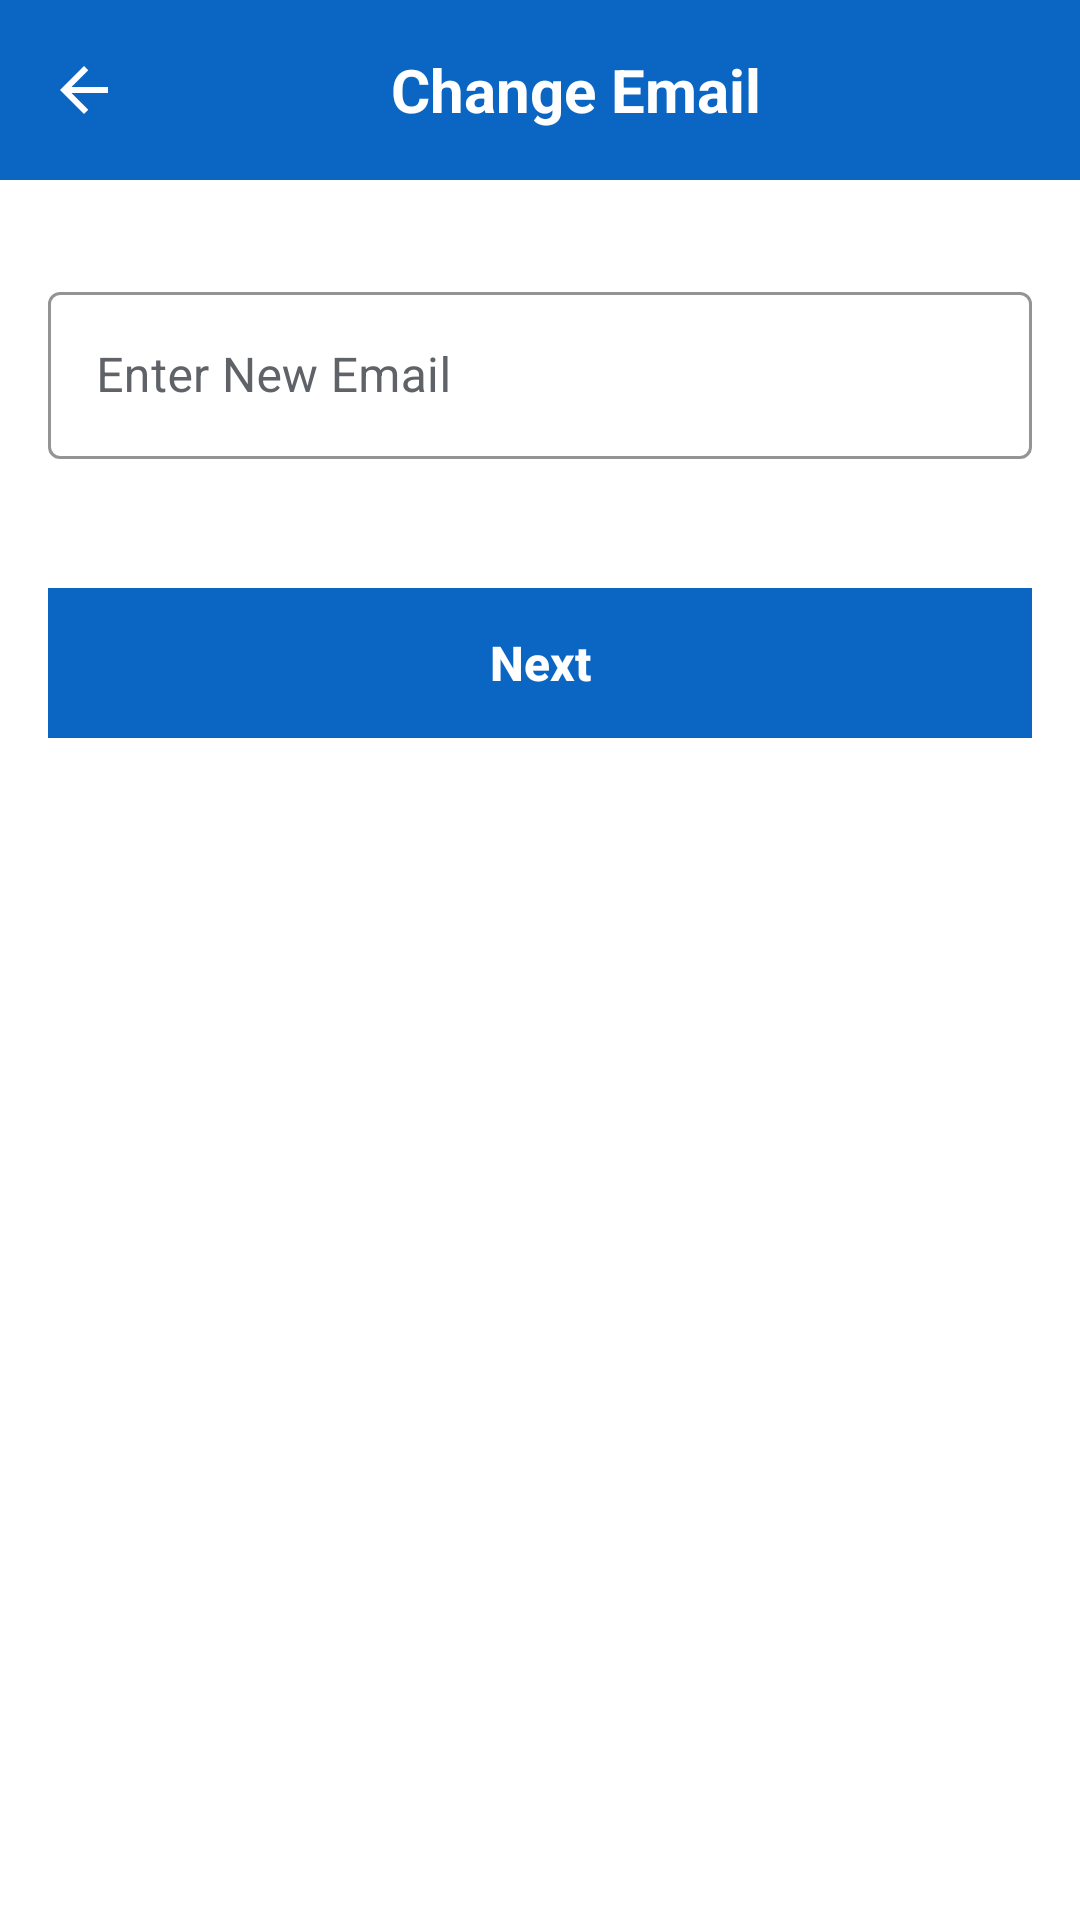

The Android layout XML behind this screen, and the referenced resources:
<!-- AndroidManifest.xml: application theme Theme.InternHunt -->
<!-- res/layout/activity_email_change.xml -->
<?xml version="1.0" encoding="utf-8"?>
<FrameLayout xmlns:android="http://schemas.android.com/apk/res/android"
    xmlns:app="http://schemas.android.com/apk/res-auto"
    xmlns:tools="http://schemas.android.com/tools"
    android:id="@+id/mainLayout"
    android:layout_width="match_parent"
    android:layout_height="match_parent"
    tools:context=".StudentSignUp">

    <androidx.constraintlayout.widget.ConstraintLayout
    xmlns:android="http://schemas.android.com/apk/res/android"
    xmlns:app="http://schemas.android.com/apk/res-auto"
    android:id="@+id/main"
    android:layout_width="match_parent"
    android:layout_height="match_parent"
    android:background="@color/white">

    
    <LinearLayout
        android:id="@+id/header"
        android:layout_width="0dp"
        android:layout_height="60dp"
        android:orientation="horizontal"
        android:background="@color/primary_color"
        android:paddingStart="16dp"
        android:paddingEnd="16dp"
        android:gravity="center_vertical"
        app:layout_constraintTop_toTopOf="parent"
        app:layout_constraintStart_toStartOf="parent"
        app:layout_constraintEnd_toEndOf="parent">

        <ImageView
            android:id="@+id/backButton"
            android:layout_width="24dp"
            android:layout_height="24dp"
            android:src="@drawable/back"
            app:tint="@android:color/white"
            android:contentDescription="Back" />

        <TextView
            android:id="@+id/headerTitle"
            android:layout_width="0dp"
            android:layout_height="wrap_content"
            android:layout_weight="1"
            android:text="Change Email"
            android:textColor="@android:color/white"
            android:textSize="20sp"
            android:textStyle="bold"
            android:gravity="center" />

    </LinearLayout>

    
    <LinearLayout
        android:id="@+id/container"
        android:layout_width="0dp"
        android:layout_height="wrap_content"
        android:orientation="vertical"
        android:padding="16dp"
        app:layout_constraintTop_toBottomOf="@id/header"
        app:layout_constraintStart_toStartOf="parent"
        app:layout_constraintEnd_toEndOf="parent">

        
        <com.google.android.material.textfield.TextInputLayout
            android:id="@+id/newEmailLayout"
            style="@style/Widget.MaterialComponents.TextInputLayout.OutlinedBox"
            android:layout_width="match_parent"
            android:layout_height="wrap_content"
            android:hint="Enter New Email"
            android:layout_marginTop="16dp"
            app:boxStrokeColor="@color/border_color"
            app:boxBackgroundColor="@android:color/background_light"
            app:hintTextColor="@color/focus_hint_color"
            app:endIconTint="@color/primary_color"
            android:textColor="@color/primary_text"
            android:textColorHint="@color/secondary_text">

            <com.google.android.material.textfield.TextInputEditText
                android:id="@+id/newEmailEditText"
                android:layout_width="match_parent"
                android:layout_height="wrap_content"
                android:inputType="textEmailAddress"
                android:textColor="@color/primary_text"
                android:textColorHint="@color/secondary_text" />

        </com.google.android.material.textfield.TextInputLayout>
        <TextView
            android:id="@+id/newEmailError"
            android:layout_width="match_parent"
            android:layout_height="wrap_content"
            android:textColor="@color/error_color"/>

        <TextView
            android:id="@+id/nextBtn"
            android:layout_width="match_parent"
            android:layout_height="50dp"
            android:text="Next"
            android:textColor="@android:color/white"
            android:textSize="16sp"
            android:gravity="center"
            android:layout_marginTop="24dp"
            android:background="@color/primary_color"
            android:clickable="true"
            android:focusable="true"
            android:padding="12dp"
            android:fontFamily="sans-serif-medium"
            android:textStyle="bold" />


    </LinearLayout>

</androidx.constraintlayout.widget.ConstraintLayout>

    <ProgressBar
    android:id="@+id/progressBar"
    style="@android:style/Widget.DeviceDefault.Light.ProgressBar.Large"
    android:layout_width="wrap_content"
    android:layout_height="wrap_content"
    android:layout_gravity="center"
    android:indeterminateTint="#0E64D2"
    android:visibility="gone" />

</FrameLayout>
<!-- resources referenced by this layout -->
<resources>
  <color name="border_color">#DADCE0</color>
  <color name="error_color">#D32F2F</color>
  <color name="primary_color">#0A66C2</color>
  <color name="primary_text">#212121</color>
  <color name="secondary_text">#5F6368</color>
  <color name="white">#FFFFFFFF</color>
  <!-- drawable back (drawable) -->
  <vector xmlns:android="http://schemas.android.com/apk/res/android" android:autoMirrored="true" android:height="24dp" android:viewportHeight="960" android:viewportWidth="960" android:width="24dp">
        
      <path android:fillColor="#0E64D2" android:pathData="m313,520 l224,224 -57,56 -320,-320 320,-320 57,56 -224,224h487v80L313,520Z"/>
      
  </vector>
  <style name="Theme.InternHunt" parent="Theme.MaterialComponents.DayNight.NoActionBar">
          
      </style>
</resources>
